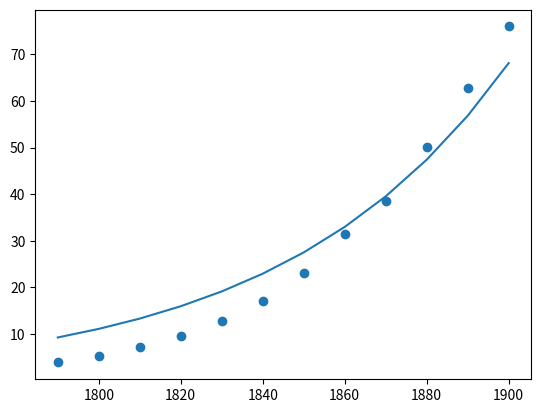

Recreate this plot in Python.
import numpy as np
from scipy.optimize import leastsq
import matplotlib.pyplot as plt


x_data = np.array([1790, 1800, 1810, 1820, 1830, 1840, 1850, 1860, 1870, 1880, 1890, 1900], dtype=np.float32)
y_data = np.array([3.9, 5.3, 7.2, 9.6, 12.9, 17.1, 23.2, 31.4, 38.6, 50.2, 62.9, 76.0], dtype=np.float32)
plt.scatter(x_data, y_data)


def func(p, x):
    x0, r = p
    f = x0 * np.exp(r * x)
    return f


def residuals(p, x, y):
    return func(p, x) - y


param_init = [100, 0.01]
param = leastsq(residuals, param_init, args=(x_data, y_data))
print(param)

plt.plot(x_data, func(param[0], x_data))
plt.show()